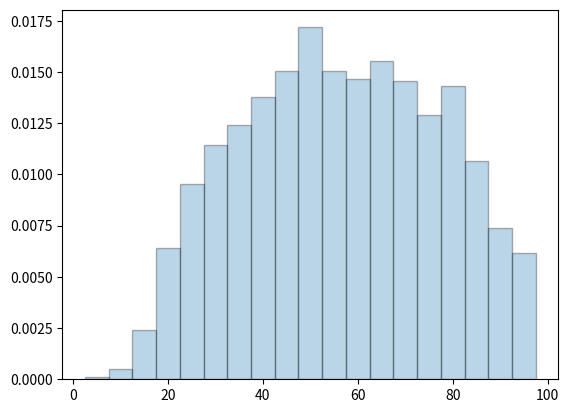

Reproduce this figure in Python.
# 頻度分布によるデータ

import pandas as pd
import matplotlib.pyplot as plt
import numpy as np

num = 1618
scores = np.array([[5, 1], [10, 4], [15, 19], [20, 51], [25, 76], [30, 91], [35, 99], [40, 110],
        [45, 120], [50, 137], [55, 120], [60, 117], [65, 124], [70, 116], [75, 103],
        [80, 114], [85, 85], [90, 59], [95, 49], [100, 23]], dtype=float)
# scores = np.array([[10, 16], [45, 9], [95, 21], [145, 249], [195, 1202], [245, 2902], [295, 5385], [345, 7552],
#         [395, 9138], [445, 10273], [495, 10872], [545, 11477], [595, 11116], [645, 9903], [695, 8683],
#         [745, 7535], [795, 6358], [845, 4492], [895, 3910]], dtype=float)
# scores = np.array([[10, 6], [45, 10], [95, 2], [145, 44], [195, 209], [245, 601], [295, 1162], [345, 1867],
#         [395, 2402], [445, 2904], [495, 3325], [545, 3612], [595, 3585], [645, 3407], [695, 3025],
#         [745, 2822], [795, 2243], [845, 1686], [895, 1470]], dtype=float)

per_scores = scores[:, 1] / num

# df = pd.DataFrame(scores, columns=['score', 'num'])

# score = []
# for i in scores:
#     score.append(str(i[0]))
    
data = []
for param in scores:
    for i in range(int(param[1])):
        data.append(param[0])


fig, axes = plt.subplots(1, 1)
# ret[0]:ヒストグラムの頻度分布の値，ret[1]:階級
ret = axes.hist(data, density=True, ec='black', alpha=0.3, bins=[2.5, 7.5, 12.5, 17.5, 22.5, 27.5, 32.5, 37.5, 42.5, 47.5, 52.5, 57.5, 62.5, 67.5, 72.5, 77.5, 82.5, 87.5, 92.5, 97.5])
# ret = axes.hist(data, density=True, ec='black', alpha=0.3, bins=[])
ret0 = ret[0].tolist()
ret1 = ret[1][1:].tolist()

dataset = []
for i, j in zip(ret0, ret1):
    dataset.append([i, j])
dataset = np.array(dataset)
# axes.scatter(ret[1][1:], ret[0])
plt.show()